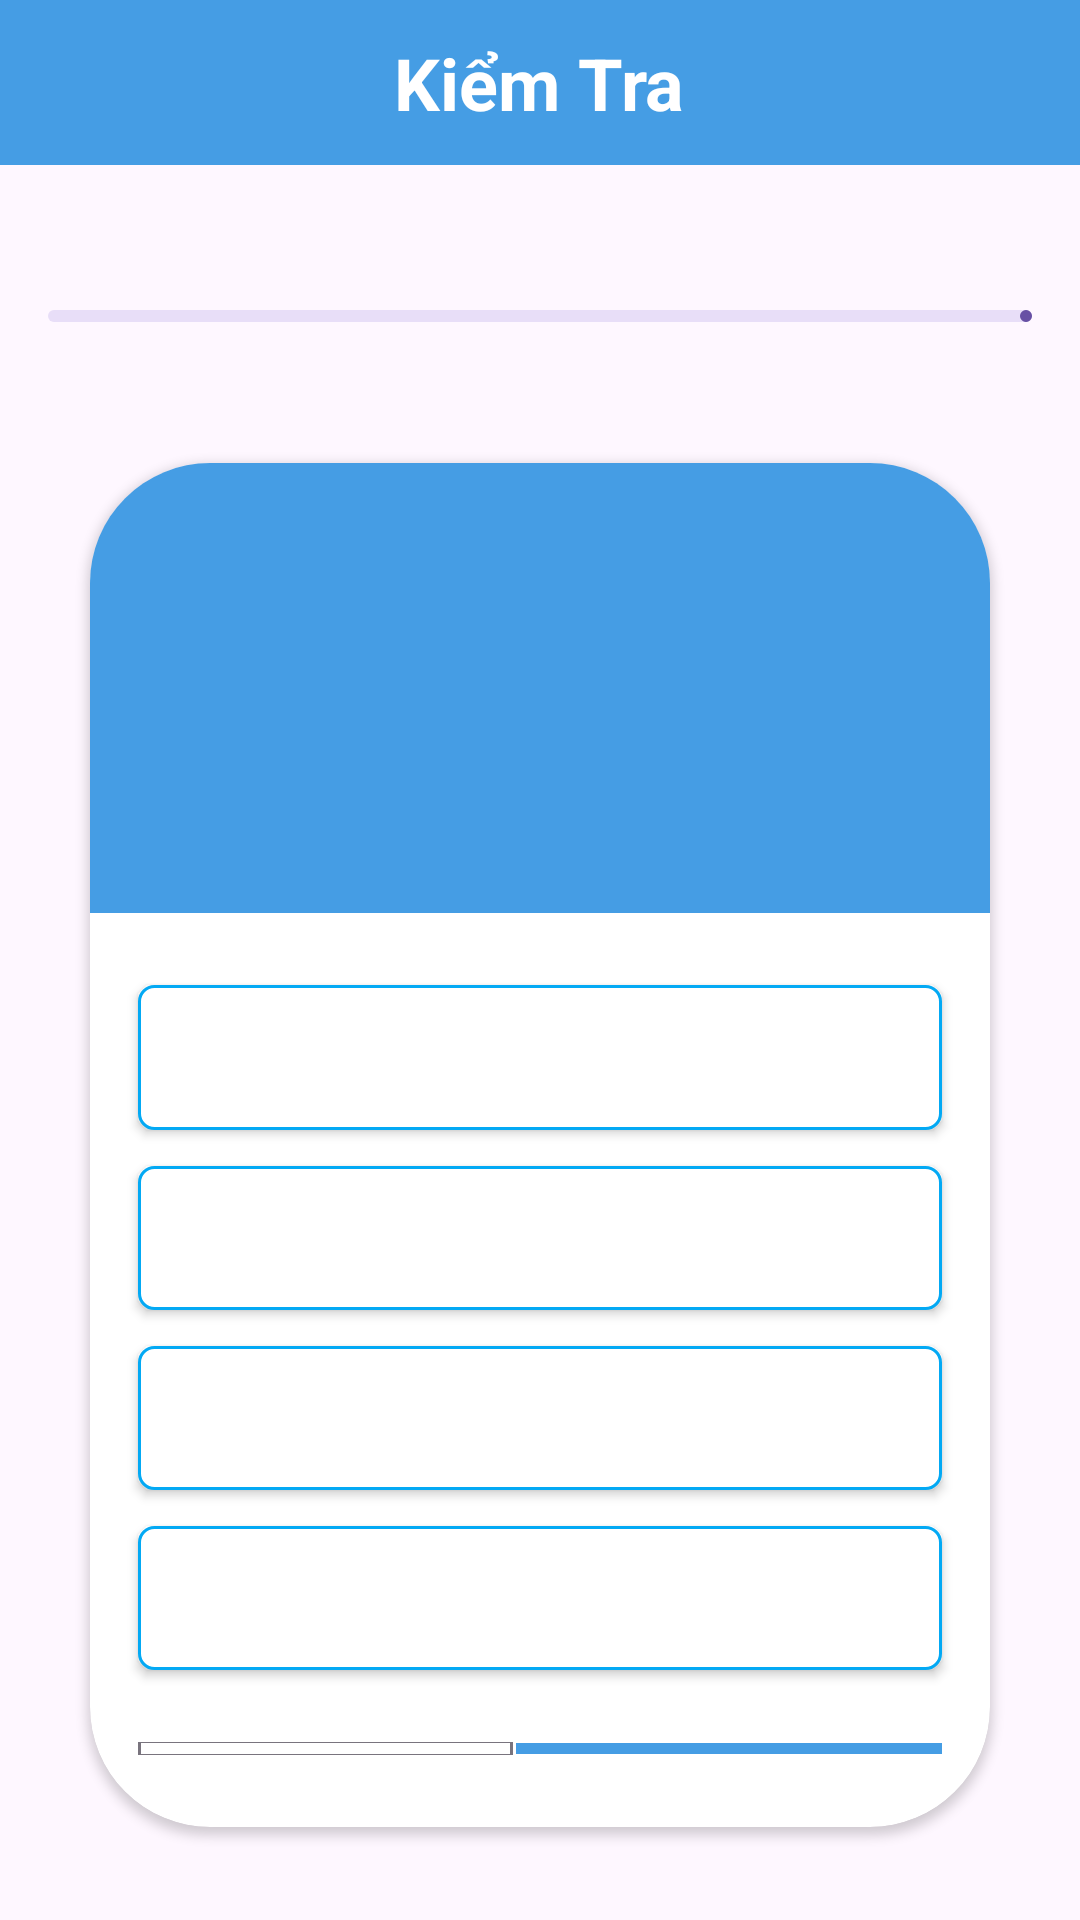

The Android layout XML behind this screen, and the referenced resources:
<!-- AndroidManifest.xml: application theme Theme.Edu -->
<!-- res/layout/activity_vocab_test.xml -->
<?xml version="1.0" encoding="utf-8"?>
<LinearLayout xmlns:android="http://schemas.android.com/apk/res/android"
    xmlns:app="http://schemas.android.com/apk/res-auto"
    xmlns:tools="http://schemas.android.com/tools"
    android:layout_width="match_parent"
    android:layout_height="match_parent"
    android:orientation="vertical"
    tools:context=".views.test.VocabTestActivity">

    <RelativeLayout
        android:id="@+id/actionbarOrderHistory"
        android:layout_width="match_parent"
        android:layout_height="55dp"
        android:background="@color/blue">

        <ImageView
            android:id="@+id/testBack"
            android:layout_width="22dp"
            android:layout_height="22dp"
            android:layout_centerVertical="true"
            android:layout_marginStart="16dp"
            android:layout_marginEnd="16dp"
            android:src="@drawable/ic_back2" />

        <TextView
            android:layout_width="wrap_content"
            android:layout_height="wrap_content"
            android:layout_centerHorizontal="true"
            android:layout_centerVertical="true"
            android:layout_marginTop="5dp"
            android:layout_marginBottom="5dp"
            android:text="Kiểm Tra"
            android:textColor="@color/white"
            android:textSize="24sp"
            android:textStyle="bold" />
    </RelativeLayout>

    <LinearLayout
        android:layout_width="match_parent"
        android:layout_height="match_parent"
        android:orientation="vertical"
        android:padding="16dp">

        <RelativeLayout
            android:layout_width="match_parent"
            android:layout_height="wrap_content">

            <TextView
                android:id="@+id/question_indicator_textview"
                android:layout_width="match_parent"
                android:layout_height="wrap_content"
                android:layout_centerVertical="true"
                android:textSize="18sp"
                android:textStyle="bold"
                tools:text="Question 7/20" />

            <ImageView
                android:layout_width="20dp"
                android:layout_height="20dp"
                android:layout_centerVertical="true"
                android:layout_marginEnd="4dp"
                android:layout_toStartOf="@id/timer_indicator_textview"
                android:src="@drawable/icon_timer"
                app:tint="@color/blue" />

            <TextView
                android:id="@+id/timer_indicator_textview"
                android:layout_width="wrap_content"
                android:layout_height="wrap_content"
                android:layout_alignParentEnd="true"
                android:layout_centerVertical="true"
                android:textColor="@color/blue"
                android:textSize="18sp"
                android:textStyle="bold"
                tools:text="5:46" />
        </RelativeLayout>

        <com.google.android.material.progressindicator.LinearProgressIndicator
            android:id="@+id/question_progress_indicator"
            android:layout_width="match_parent"
            android:layout_height="wrap_content"
            android:layout_marginVertical="8dp"
            tools:progress="40" />

        <androidx.cardview.widget.CardView
            android:layout_width="match_parent"
            android:layout_height="wrap_content"
            android:layout_marginTop="24dp"
            app:cardCornerRadius="40dp"
            app:cardUseCompatPadding="true">


            <LinearLayout
                android:layout_width="match_parent"
                android:layout_height="wrap_content"
                android:orientation="vertical">

                <TextView
                    android:id="@+id/question_textview"
                    android:layout_width="match_parent"
                    android:layout_height="wrap_content"
                    android:minHeight="150dp"
                    android:paddingHorizontal="8dp"
                    android:background="@color/blue"
                    android:backgroundTint="@color/blue"
                    android:gravity="center"
                    android:textColor="@color/white"
                    android:textSize="20sp"
                    android:textStyle="bold"
                    tools:text="What is android OS?" />

                <androidx.appcompat.widget.AppCompatButton
                    android:id="@+id/btn0"
                    android:layout_width="match_parent"
                    android:layout_height="wrap_content"
                    android:layout_marginHorizontal="16dp"
                    android:layout_marginTop="24dp"
                    android:background="@drawable/background_btn_choose"
                    android:onClick="clickChoose"
                    android:paddingVertical="12dp"
                    android:textColor="@color/black"
                    android:textSize="18sp"
                    tools:text="Ans A" />

                <androidx.appcompat.widget.AppCompatButton
                    android:id="@+id/btn1"
                    android:layout_width="match_parent"
                    android:layout_height="wrap_content"
                    android:layout_marginHorizontal="16dp"
                    android:layout_marginTop="12dp"
                    android:background="@drawable/background_btn_choose"
                    android:onClick="clickChoose"
                    android:textColor="@color/black"
                    android:textSize="18sp"

                    tools:text="Ans B" />

                <androidx.appcompat.widget.AppCompatButton
                    android:id="@+id/btn2"
                    android:layout_width="match_parent"
                    android:layout_height="wrap_content"
                    android:layout_marginHorizontal="16dp"
                    android:layout_marginTop="12dp"
                    android:background="@drawable/background_btn_choose"
                    android:onClick="clickChoose"
                    android:textColor="@color/black"
                    android:textSize="18sp"
                    tools:text="Ans C" />

                <androidx.appcompat.widget.AppCompatButton
                    android:id="@+id/btn3"
                    android:layout_width="match_parent"
                    android:layout_height="wrap_content"
                    android:layout_marginHorizontal="16dp"
                    android:layout_marginTop="12dp"
                    android:background="@drawable/background_btn_choose"
                    android:onClick="clickChoose"
                    android:textColor="@color/black"
                    android:textSize="18sp"
                    tools:text="Ans D" />

                <RelativeLayout
                    android:layout_marginHorizontal="16dp"

                    android:layout_width="match_parent"
                    android:layout_height="wrap_content"
                    android:layout_marginTop="24dp"
                    android:layout_marginBottom="24dp">

                    <com.google.android.material.button.MaterialButton
                        android:id="@+id/pre_btn"
                        style="@style/Widget.Material3.Button.OutlinedButton"
                        android:layout_width="wrap_content"
                        android:layout_height="55dp"
                        android:layout_alignParentStart="true"
                        android:backgroundTint="@color/white"
                        android:outlineAmbientShadowColor="@color/blue"
                        android:paddingHorizontal="30dp"
                        android:text="Quay lại"
                        android:textColor="@color/blue"
                        android:textSize="18sp" />

                    <com.google.android.material.button.MaterialButton
                        android:id="@+id/next_btn"
                        android:layout_width="wrap_content"
                        android:layout_height="55dp"
                        android:layout_alignParentEnd="true"
                        android:backgroundTint="@color/blue"
                        android:gravity="center"
                        android:paddingHorizontal="30dp"
                        android:paddingVertical="12dp"
                        android:text="Tiếp Theo"
                        android:textSize="18sp" />
                </RelativeLayout>
            </LinearLayout>

        </androidx.cardview.widget.CardView>
    </LinearLayout>


</LinearLayout>
<!-- resources referenced by this layout -->
<resources>
  <color name="black">#FF000000</color>
  <color name="blue">#459DE4</color>
  <color name="white">#FFFFFFFF</color>
  <!-- drawable background_btn_choose (drawable) -->
  <?xml version="1.0" encoding="utf-8"?>
  <selector xmlns:android="http://schemas.android.com/apk/res/android">
      <item>
          <shape android:shape="rectangle">
              <solid android:color="@color/white"/>
              <stroke
                  android:color="#03A9F4"
                  android:width="1dp" />
              <corners android:radius="5sp"/>
          </shape>
      </item>
  </selector>
  <style name="Theme.Edu" parent="Base.Theme.Edu">
          <item name="background">@color/white</item>
      </style>
  <style name="Base.Theme.Edu" parent="Theme.Material3.DayNight.NoActionBar">
          
          <item name="android:windowIsTranslucent">true</item>
          <item name="colorPrimaryDark">@color/blue</item>
          <item name="android:windowLightStatusBar">true</item>
          
      </style>
</resources>
